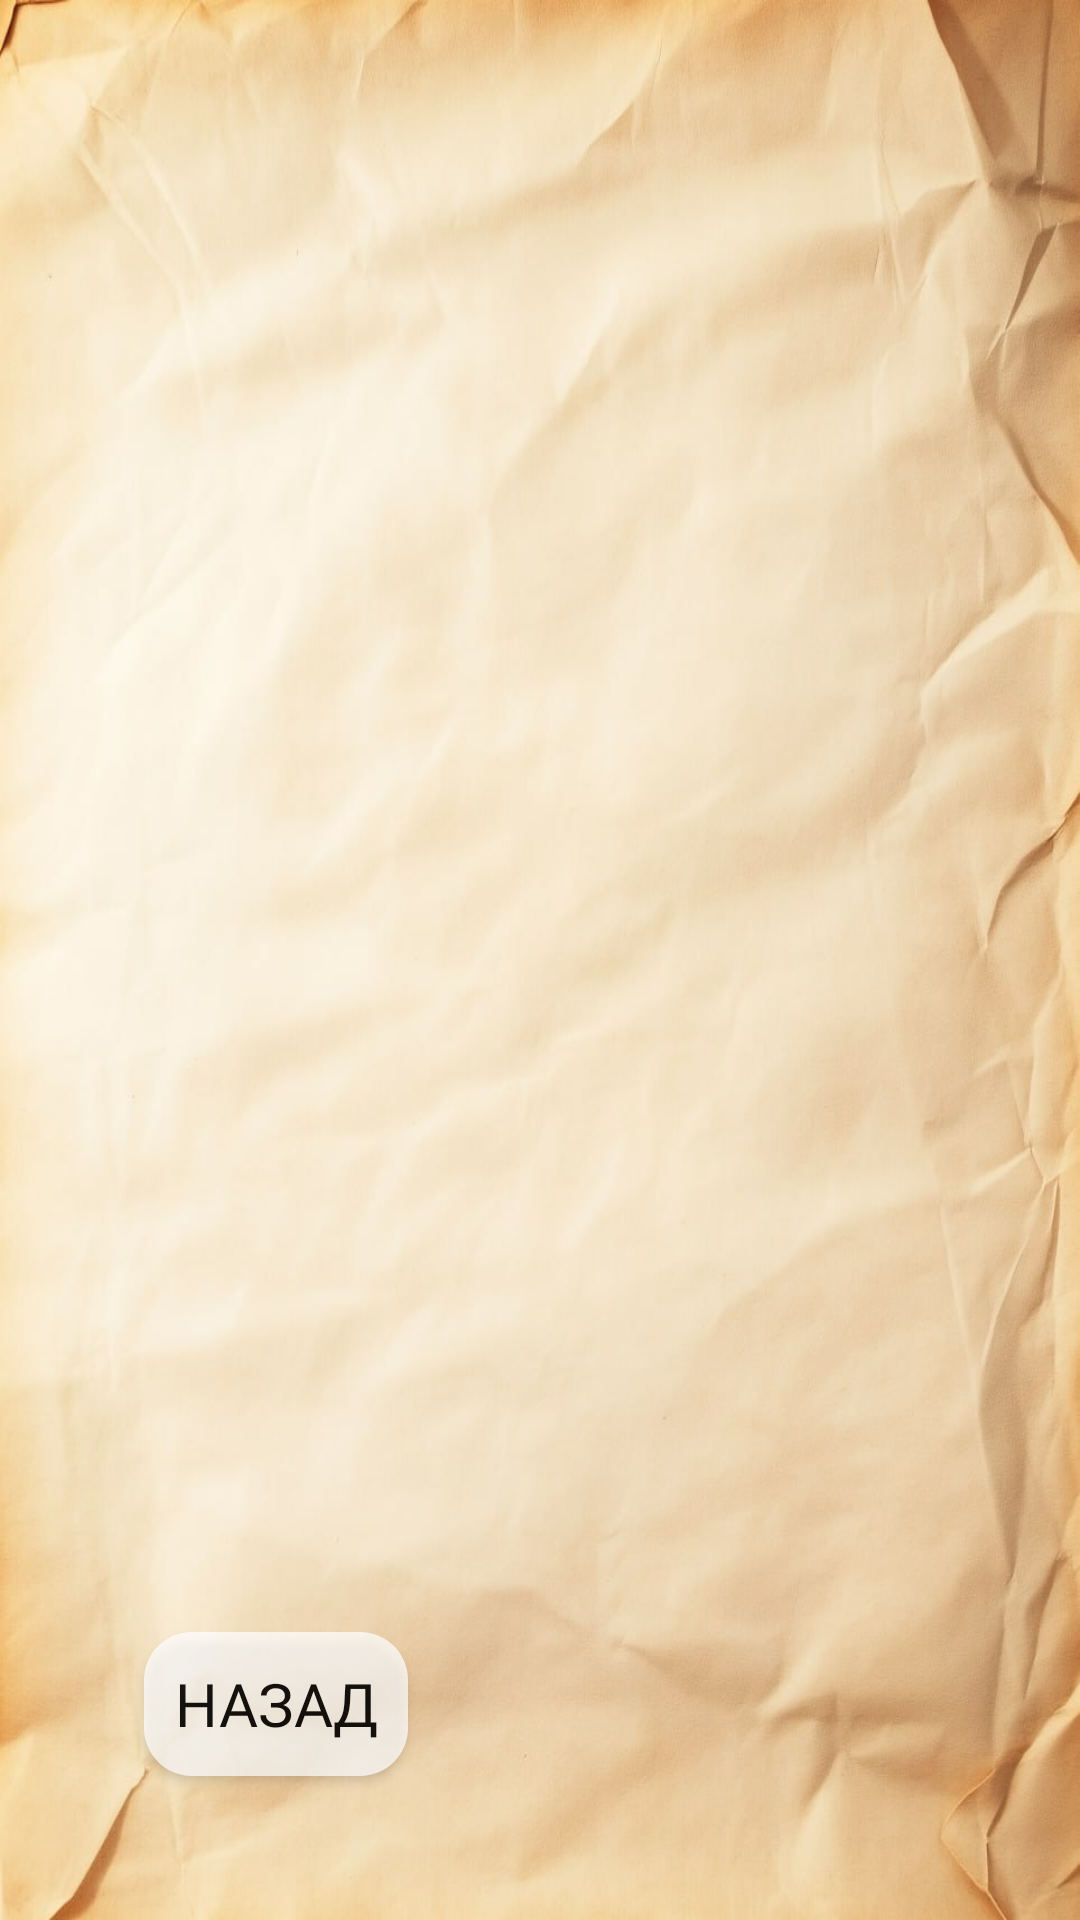

Android layout source for this screen:
<!-- AndroidManifest.xml: application theme Theme.AdventureApp -->
<!-- res/layout/activity_memo.xml -->
<?xml version="1.0" encoding="utf-8"?>
<RelativeLayout xmlns:android="http://schemas.android.com/apk/res/android"
    android:id="@+id/rootLayout"
    android:layout_width="match_parent"
    android:layout_height="match_parent"
    android:background="@drawable/gameplay_background"
    android:padding="16dp"
    android:fitsSystemWindows="true"
    android:clipToPadding="false">

    
    <ImageView
        android:id="@+id/memoImageView"
        android:layout_width="match_parent"
        android:layout_height="match_parent"
        android:layout_above="@id/buttonBack"
        android:layout_alignParentTop="true"
        android:layout_alignParentStart="true"
        android:layout_alignParentEnd="true"
        android:adjustViewBounds="true"
        android:scaleType="fitCenter" />

    
    <Button
        android:id="@+id/buttonBack"
        android:layout_width="wrap_content"
        android:layout_height="wrap_content"
        android:layout_alignParentBottom="true"
        android:layout_alignParentStart="true"
        android:layout_marginStart="32dp"
        android:layout_marginBottom="32dp"
        android:background="@drawable/button_back_bg"
        android:text="Назад"
        android:textSize="20sp"
        android:fontFamily="@font/panton_rust_scr_sm_bold_gr"
        android:textColor="@color/black"
        android:alpha="0.9" />
</RelativeLayout>
<!-- resources referenced by this layout -->
<resources>
  <color name="black">#FF000000</color>
  <!-- drawable button_back_bg (drawable) -->
  <selector xmlns:android="http://schemas.android.com/apk/res/android">
      
      <item android:state_pressed="true">
          <shape android:shape="rectangle">
              <solid android:color="@color/button_pressed" /> 
              <corners android:radius="16dp" />
          </shape>
      </item>
  
      
      <item>
          <shape android:shape="rectangle">
              <solid android:color="@color/button_default" /> 
              <corners android:radius="16dp" />
          </shape>
      </item>
  </selector>
  <!-- drawable gameplay_background: jpg bitmap (drawable, 75342 bytes) -->
  <style name="Theme.AdventureApp" parent="Theme.Material3.DayNight.NoActionBar">
  
          
          <item name="android:windowBackground">@color/colorBackground</item>
          <item name="colorPrimary">@color/white</item>
          <item name="colorOnPrimary">@color/black</item>
          <item name="colorSecondary">@color/snow_blue</item>
          <item name="colorOnSecondary">@color/black</item>
          <item name="android:textColorPrimary">@color/white</item>
  
          
  
          
          <item name="shapeAppearanceSmallComponent">@style/ShapeAppearance.MyRounded</item>
          <item name="shapeAppearanceMediumComponent">@style/ShapeAppearance.MyRounded</item>
          <item name="shapeAppearanceLargeComponent">@style/ShapeAppearance.MyRounded</item>
  
      </style>
  <color name="button_pressed">#CCCCCC</color>
  <color name="button_default">#CCFFFFFF</color>
  <color name="colorBackground">#ccffffff</color>
  <color name="white">#FFFFFFFF</color>
  <color name="snow_blue">#A9CCE3</color>
  <style name="ShapeAppearance.MyRounded" parent="ShapeAppearance.Material3.SmallComponent">
          <item name="cornerFamily">rounded</item>
          <item name="cornerSize">16dp</item>
      </style>
</resources>
